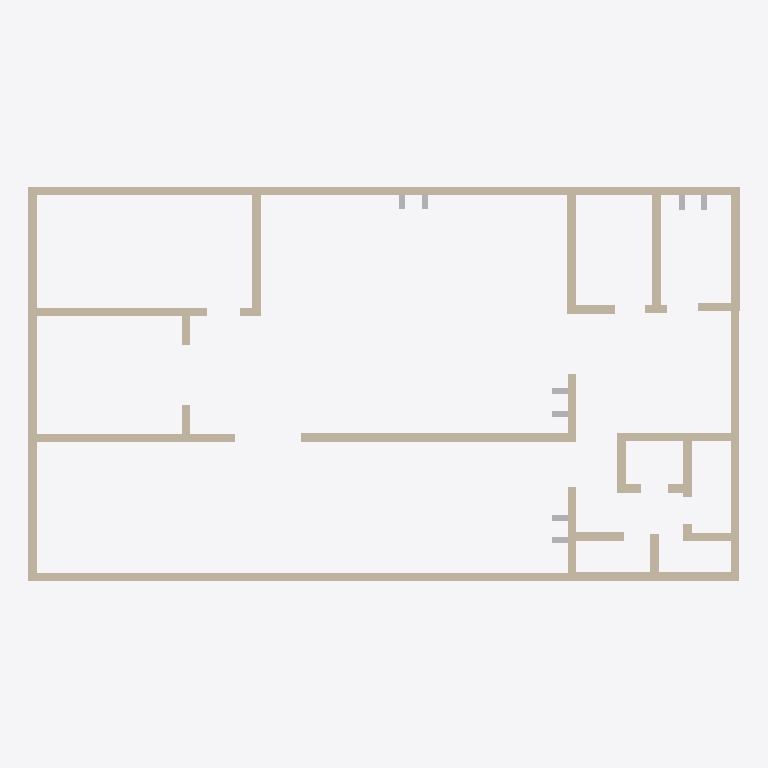
Plan cut of the same IFC building model at storey 'First Storey' (level 0.00 m, cut at 1.40 m), seen from above with north up, elements coloured by IFC class (only those large enough to see are counted): 37 walls (beige), 8 other elements (light grey). Cut surfaces are drawn darker.
Extent 16.9 m × 9.4 m × 3.0 m (x, y, z). Storeys (1): First Storey at 0.00 m. Elements (49): 37 IfcWall, 12 IfcElectricDistributionBoard.

HEADER;
FILE_DESCRIPTION(('ViewDefinition[DesignTransferView]'),'2;1');
FILE_NAME('arena_plus.ifc','2023-01-24T16:08:32+02:00',(),(),'IfcOpenShell v0.7.0-cdde5366','BlenderBIM 0.0.221105','Nobody');
FILE_SCHEMA(('IFC4'));
ENDSEC;
DATA;
#1=IFCPROJECT('0r1ojvZs1FXeSd6xpmX6uz',$,'My Project',$,$,$,$,(#14,#20),#9);
#24=IFCSITE('0PUTHnYF14_uf90LL7cXVX',$,'My Site',$,$,#47,$,$,$,$,$,$,$,$);
#30=IFCBUILDING('3j6iF3sA55d92ChY4dD1v_',$,'My Building',$,$,#53,$,$,$,$,$,$);
#36=IFCBUILDINGSTOREY('0e6FlJJ_13lQf6Pdp$y$UM',$,'First Storey',$,$,#59,$,$,$,$);
#85=IFCWALL('2pKX8dXSz3pRwIb_lNuNJ7',$,'wall1.010','GaussianT 3 1 0 4',$,#7278,#103,$,.ELEMENTEDWALL.);
#398=IFCWALL('1I3q0zjCDDIA7XkWxylMx5',$,'wall1','GaussianT 5 1 2 6',$,#6987,#416,$,.ELEMENTEDWALL.);
#157=IFCWALL('22fuoCLrXEA9lnNzqjOo6F',$,'wall1.006','GaussianT 5 1 2 6',$,#6609,#78,$,.ELEMENTEDWALL.);
#230=IFCWALL('3EVZiAhfz0Hhr7mpZ4NVLb',$,'wall1.011','GaussianT 5 1 2 6',$,#6735,#248,$,.ELEMENTEDWALL.);
#158=IFCWALL('3ZsRENi5PDSONN2MQT_vek',$,'wall1.002','GaussianT 5 1 2 6',$,#6681,#176,$,.ELEMENTEDWALL.);
#182=IFCWALL('0t22VkV0L4XAPCtlwsvSgr',$,'wall1','GaussianT 6 1 2 8',$,#6699,#200,$,.ELEMENTEDWALL.);
#254=IFCWALL('3SvRP_xWv9FwV$$5CEvFjk',$,'wall1.004','GaussianT 5 1 2 6',$,#6771,#272,$,.ELEMENTEDWALL.);
#446=IFCWALL('0wNhvbt0f5tgj_OwWwI7s8',$,'wall1','GaussianT 5 1 2 6',$,#6825,#464,$,.ELEMENTEDWALL.);
#782=IFCWALL('0guTJOq7D6PBdLa5eWWrSF',$,'wall1.035','GaussianT 1 1 0 6',$,#7113,#800,$,.ELEMENTEDWALL.);
#374=IFCWALL('3DdVr3Wy1AZRP4C$3TQQak',$,'wall1.007','GaussianT 2 1 1 3',$,#6951,#392,$,.ELEMENTEDWALL.);
#206=IFCWALL('3pkyqQiyHDFf4u8wmUNKkg',$,'wall1.003','GaussianT 9 1 6 10',$,#6717,#224,$,.ELEMENTEDWALL.);
#494=IFCWALL('1q_bMIW_5F2xqeNcUE6WAv',$,'wall1.018','GaussianT 7 1 2 10',$,#6843,#512,$,.ELEMENTEDWALL.);
#590=IFCWALL('1yky7RuhfBBu9loG_AT$k5',$,'wall1.012','GaussianT 5 1 2 6',$,#7005,#608,$,.ELEMENTEDWALL.);
#278=IFCWALL('2en4EA2F19e8lbPt$NmcgG',$,'wall1.012','GaussianT 5 1 2 6',$,#6789,#296,$,.ELEMENTEDWALL.);
#638=IFCWALL('24dNBITNzC5hJVfnnwxiLx',$,'wall1.024','Gaussian 7 1',$,#7041,#656,$,.ELEMENTEDWALL.);
#662=IFCWALL('2nQlthzt13avi9flFwiv4u',$,'wall1.026','GaussianT 10 1 2 12',$,#7167,#680,$,.ELEMENTEDWALL.);
#109=IFCWALL('0_LLnb76j0dvprA5TO6l_m',$,'wall1.001','GaussianT 5 1 2 6',$,#6627,#127,$,.ELEMENTEDWALL.);
#902=IFCWALL('0heN1VrcTBTQncPAX8orSL',$,'wall1.031','GaussianT 5 1 2 6',$,#7149,#920,$,.ELEMENTEDWALL.);
#854=IFCWALL('0_7NfCDw15IwoWKYa6z_Cf',$,'wall1.027','GaussianT 5 1 2 6',$,#7131,#872,$,.ELEMENTEDWALL.);
#470=IFCWALL('3c2TlB99T5284yakWYz3FB',$,'wall1.007','GaussianT 5 1 2 6',$,#6897,#488,$,.ELEMENTEDWALL.);
#566=IFCWALL('2JXote8SH4wvyJ6o7XOlgR',$,'wall1.016','GaussianT 6 1 2 9',$,#6969,#584,$,.ELEMENTEDWALL.);
#133=IFCWALL('1UH7XjeubFPe8ud33kpdAD',$,'wall1.004','GaussianT 2 1 0 3',$,#6645,#151,$,.ELEMENTEDWALL.);
#710=IFCWALL('1jCwhgtqjByvO5AEPfv4lW',$,'wall1.030','GaussianT 8 1 2 10',$,#7077,#728,$,.ELEMENTEDWALL.);
#686=IFCWALL('30FHiEE1D3bg3O$VXIXwuj',$,'wall1.028','GaussianT 5 1 2 6',$,#7185,#704,$,.ELEMENTEDWALL.);
#926=IFCWALL('1fG7KzU5L22g3nKQMw0st4',$,'wall1','GaussianT 5 1 2 6',$,#7257,#944,$,.ELEMENTEDWALL.);
#878=IFCWALL('2Fhbt_6urAkBGG3UxXGOXj',$,'wall1.029','GaussianT 5 1 2 6',$,#7239,#896,$,.ELEMENTEDWALL.);
#806=IFCWALL('1KK5Z$0lr3mBMtAo6jQUAX',$,'wall1.023','GaussianT 5 1 2 6',$,#7095,#824,$,.ELEMENTEDWALL.);
#518=IFCWALL('3nKLYpkur2AAr18vZtsPhx',$,'wall1.019','GaussianT 5 1 2 6',$,#6879,#536,$,.ELEMENTEDWALL.);
#614=IFCWALL('0pZAhNtcj7RwvgezVVkHWT',$,'wall1.021','GaussianT 5 1 2 6',$,#7023,#632,$,.ELEMENTEDWALL.);
#326=IFCWALL('29Ub9r6UrEaPTI9AfdfBpC',$,'wall1.013','GaussianT 5 1 2 6',$,#6861,#344,$,.ELEMENTEDWALL.);
#350=IFCWALL('2LBLZ9l$9DVwKj8QwhmztN',$,'wall1.006','GaussianT 1 1 0 2',$,#6915,#368,$,.ELEMENTEDWALL.);
#302=IFCWALL('1vc3COTjv3qP__grdBe5Va',$,'wall1.005','GaussianT 5 1 2 6',$,#6807,#320,$,.ELEMENTEDWALL.);
#542=IFCWALL('0VNK1jt8v8qwl9ecIwzByn',$,'wall1.020','GaussianT 5 1 2 6',$,#6933,#560,$,.ELEMENTEDWALL.);
#734=IFCWALL('38282W_Av1FgtkInPLzBcA',$,'wall1.032','GaussianT 5 1 2 6',$,#7059,#752,$,.ELEMENTEDWALL.);
#758=IFCWALL('203UxZqRvCdfHvCtr6y7zP',$,'wall1.033','GaussianT 5 1 2 6',$,#7203,#776,$,.ELEMENTEDWALL.);
#422=IFCWALL('1o4eSNTXTArxx6sD$ZIeTh',$,'wall1.008','GaussianT 5 1 2 6',$,#6753,#440,$,.ELEMENTEDWALL.);
#7358=IFCELECTRICDISTRIBUTIONBOARD('1hmhMsdTT6_hL0Zy2FOS8j',$,'Electric-box.006','GaussianT 4 1 4 6',$,#7509,#7364,$,.CONSUMERUNIT.);
#7410=IFCELECTRICDISTRIBUTIONBOARD('0YfgzoRTD0yBIskjWT76Uf',$,'Electric-box.008','GaussianT 5 1 2 6',$,#7519,#7416,$,.CONSUMERUNIT.);
#7430=IFCELECTRICDISTRIBUTIONBOARD('3khSoBTlf7pva_EFFL4QuR',$,'Electric-box','GaussianT 5 1 2 6',$,#7524,#7436,$,.CONSUMERUNIT.);
#7384=IFCELECTRICDISTRIBUTIONBOARD('2BmVpXaqH68f4fIy2096yI',$,'Electric-box','GaussianT 4 1 4 6',$,#7514,#7390,$,.CONSUMERUNIT.);
#6384=IFCELECTRICDISTRIBUTIONBOARD('3f0mhqOMzDdxWLQ6t25_Qw',$,'Electric-box.007','GaussianT 6 1 2 9',$,#7494,#6390,$,.CONSUMERUNIT.);
#7470=IFCELECTRICDISTRIBUTIONBOARD('20kyAIw3DAXQWibVGpIU6c',$,'Electric-box','GaussianT 6 1 2 9',$,#7529,#7476,$,.CONSUMERUNIT.);
#7312=IFCELECTRICDISTRIBUTIONBOARD('1HdWMVdzX8VfTe7Wr24EnR',$,'Electric-box.004','GaussianT 5 1 2 6',$,#7504,#7318,$,.CONSUMERUNIT.);
#7292=IFCELECTRICDISTRIBUTIONBOARD('32v89l7r14vv5EQeYSZWom',$,'Electric-box.005','GaussianT 5 1 2 6',$,#7499,#7298,$,.CONSUMERUNIT.);
#830=IFCWALL('3rRe4DmM18mvNxX9edrxur',$,'wall1.025','GaussianT 5 1 2 6',$,#7221,#848,$,.ELEMENTEDWALL.);
ENDSEC;
